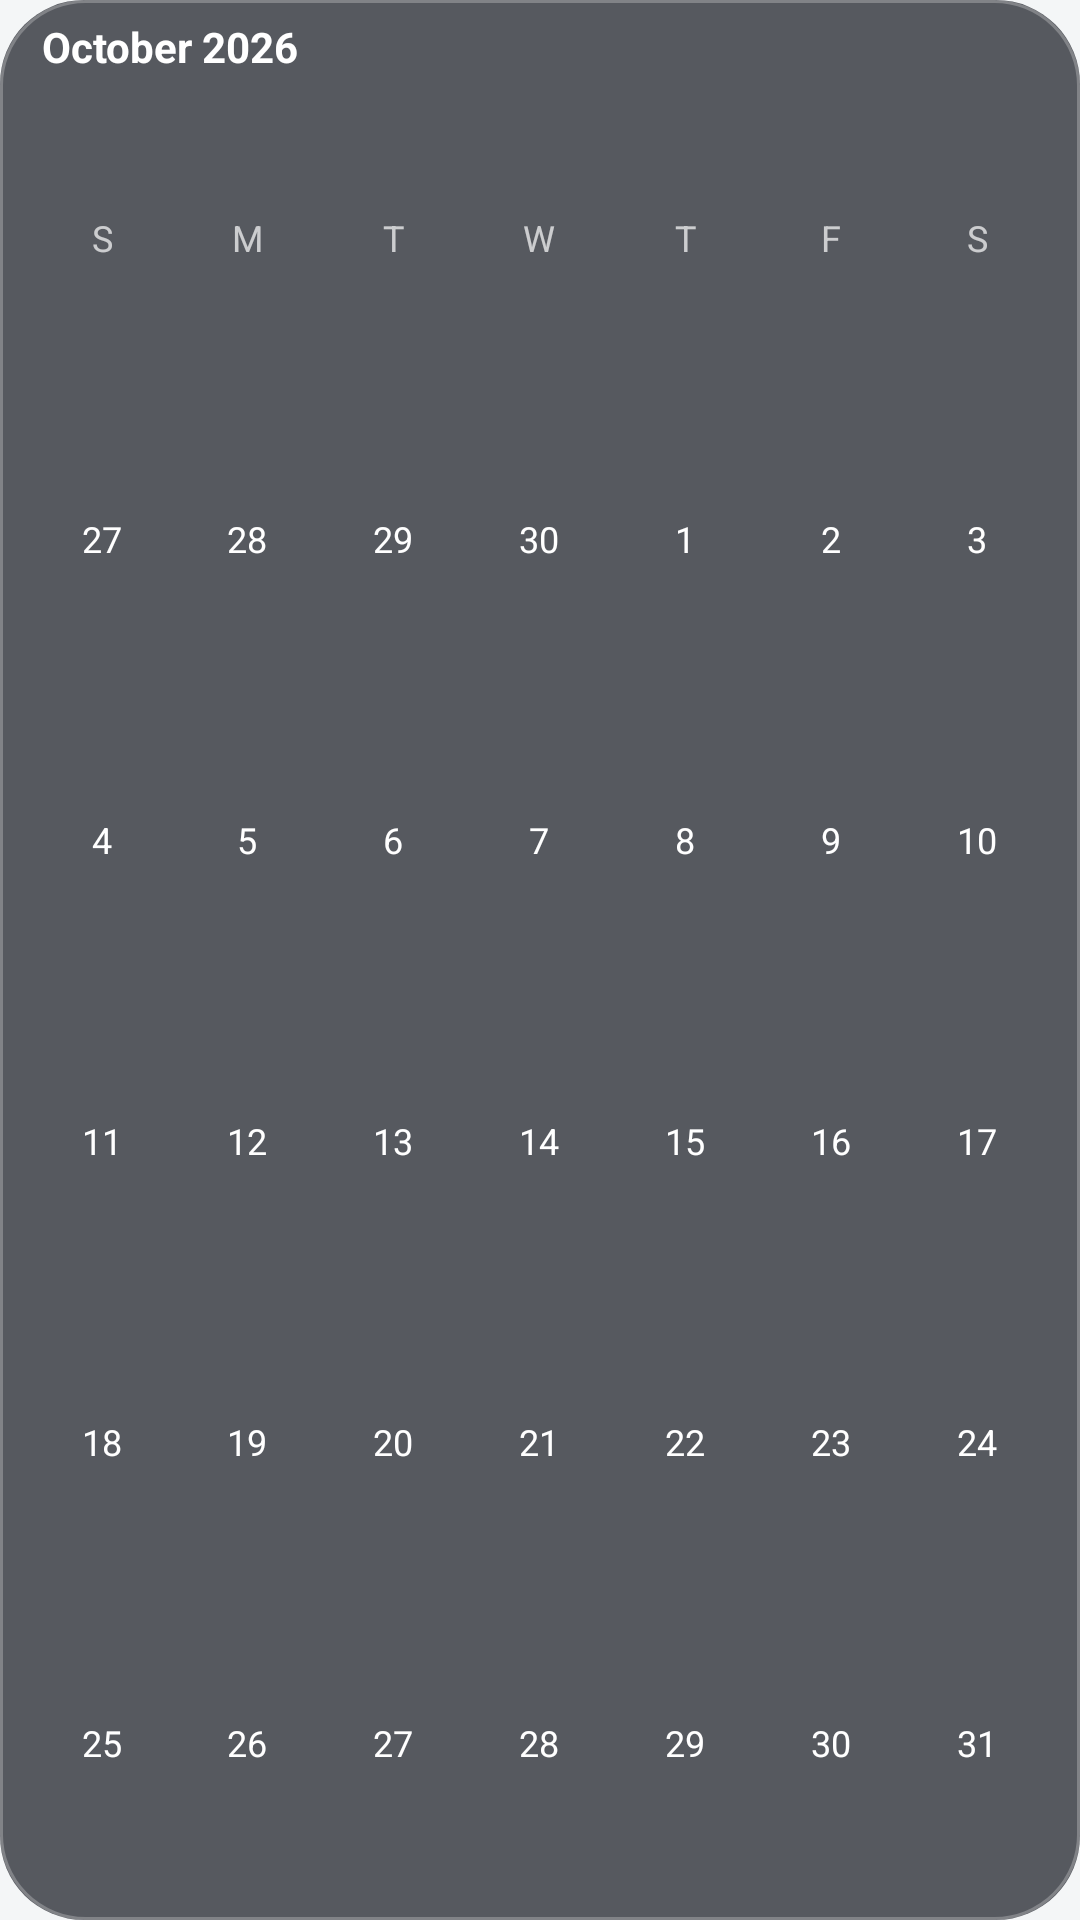

Here is an Android app screen rendered from its layout file. Give the layout XML and the strings, colors and styles it references.
<!-- AndroidManifest.xml: application theme Theme.Plait -->
<!-- res/layout/widget_month_preview.xml -->
<?xml version="1.0" encoding="utf-8"?>
<LinearLayout xmlns:android="http://schemas.android.com/apk/res/android"
    android:layout_width="match_parent" android:layout_height="match_parent"
    android:background="@drawable/widget_bg_dark_soft" android:orientation="vertical"
    android:paddingStart="10dp" android:paddingEnd="10dp" android:paddingTop="8dp" android:paddingBottom="8dp">
    <TextView android:layout_width="match_parent" android:layout_height="22dp" android:paddingStart="4dp" android:text="@string/wdg_preview_month" android:textColor="#FFFFFFFF" android:textSize="14sp" android:textStyle="bold" android:includeFontPadding="false" />
    <LinearLayout android:layout_width="match_parent" android:layout_height="0dp" android:layout_weight="1" android:orientation="horizontal">
            <TextView android:layout_width="0dp" android:layout_height="match_parent" android:layout_weight="1" android:gravity="center" android:text="S" android:textColor="#B3FFFFFF" android:textSize="12sp" android:includeFontPadding="false" />
            <TextView android:layout_width="0dp" android:layout_height="match_parent" android:layout_weight="1" android:gravity="center" android:text="M" android:textColor="#B3FFFFFF" android:textSize="12sp" android:includeFontPadding="false" />
            <TextView android:layout_width="0dp" android:layout_height="match_parent" android:layout_weight="1" android:gravity="center" android:text="T" android:textColor="#B3FFFFFF" android:textSize="12sp" android:includeFontPadding="false" />
            <TextView android:layout_width="0dp" android:layout_height="match_parent" android:layout_weight="1" android:gravity="center" android:text="W" android:textColor="#B3FFFFFF" android:textSize="12sp" android:includeFontPadding="false" />
            <TextView android:layout_width="0dp" android:layout_height="match_parent" android:layout_weight="1" android:gravity="center" android:text="T" android:textColor="#B3FFFFFF" android:textSize="12sp" android:includeFontPadding="false" />
            <TextView android:layout_width="0dp" android:layout_height="match_parent" android:layout_weight="1" android:gravity="center" android:text="F" android:textColor="#B3FFFFFF" android:textSize="12sp" android:includeFontPadding="false" />
            <TextView android:layout_width="0dp" android:layout_height="match_parent" android:layout_weight="1" android:gravity="center" android:text="S" android:textColor="#B3FFFFFF" android:textSize="12sp" android:includeFontPadding="false" />
    </LinearLayout>
    <LinearLayout android:layout_width="match_parent" android:layout_height="0dp" android:layout_weight="1" android:orientation="horizontal">
            <TextView android:layout_width="0dp" android:layout_height="match_parent" android:layout_weight="1" android:gravity="center" android:text="27" android:textColor="#FFFFFFFF" android:textSize="12sp" android:includeFontPadding="false" />
            <TextView android:layout_width="0dp" android:layout_height="match_parent" android:layout_weight="1" android:gravity="center" android:text="28" android:textColor="#FFFFFFFF" android:textSize="12sp" android:includeFontPadding="false" />
            <TextView android:layout_width="0dp" android:layout_height="match_parent" android:layout_weight="1" android:gravity="center" android:text="29" android:textColor="#FFFFFFFF" android:textSize="12sp" android:includeFontPadding="false" />
            <TextView android:layout_width="0dp" android:layout_height="match_parent" android:layout_weight="1" android:gravity="center" android:text="30" android:textColor="#FFFFFFFF" android:textSize="12sp" android:includeFontPadding="false" />
            <TextView android:layout_width="0dp" android:layout_height="match_parent" android:layout_weight="1" android:gravity="center" android:text="1" android:textColor="#FFFFFFFF" android:textSize="12sp" android:includeFontPadding="false" />
            <TextView android:layout_width="0dp" android:layout_height="match_parent" android:layout_weight="1" android:gravity="center" android:text="2" android:textColor="#FFFFFFFF" android:textSize="12sp" android:includeFontPadding="false" />
            <TextView android:layout_width="0dp" android:layout_height="match_parent" android:layout_weight="1" android:gravity="center" android:text="3" android:textColor="#FFFFFFFF" android:textSize="12sp" android:includeFontPadding="false" />
    </LinearLayout>
    <LinearLayout android:layout_width="match_parent" android:layout_height="0dp" android:layout_weight="1" android:orientation="horizontal">
            <TextView android:layout_width="0dp" android:layout_height="match_parent" android:layout_weight="1" android:gravity="center" android:text="4" android:textColor="#FFFFFFFF" android:textSize="12sp" android:includeFontPadding="false" />
            <TextView android:layout_width="0dp" android:layout_height="match_parent" android:layout_weight="1" android:gravity="center" android:text="5" android:textColor="#FFFFFFFF" android:textSize="12sp" android:includeFontPadding="false" />
            <TextView android:layout_width="0dp" android:layout_height="match_parent" android:layout_weight="1" android:gravity="center" android:text="6" android:textColor="#FFFFFFFF" android:textSize="12sp" android:includeFontPadding="false" />
            <TextView android:layout_width="0dp" android:layout_height="match_parent" android:layout_weight="1" android:gravity="center" android:text="7" android:textColor="#FFFFFFFF" android:textSize="12sp" android:includeFontPadding="false" />
            <TextView android:layout_width="0dp" android:layout_height="match_parent" android:layout_weight="1" android:gravity="center" android:text="8" android:textColor="#FFFFFFFF" android:textSize="12sp" android:includeFontPadding="false" />
            <TextView android:layout_width="0dp" android:layout_height="match_parent" android:layout_weight="1" android:gravity="center" android:text="9" android:textColor="#FFFFFFFF" android:textSize="12sp" android:includeFontPadding="false" />
            <TextView android:layout_width="0dp" android:layout_height="match_parent" android:layout_weight="1" android:gravity="center" android:text="10" android:textColor="#FFFFFFFF" android:textSize="12sp" android:includeFontPadding="false" />
    </LinearLayout>
    <LinearLayout android:layout_width="match_parent" android:layout_height="0dp" android:layout_weight="1" android:orientation="horizontal">
            <TextView android:layout_width="0dp" android:layout_height="match_parent" android:layout_weight="1" android:gravity="center" android:text="11" android:textColor="#FFFFFFFF" android:textSize="12sp" android:includeFontPadding="false" />
            <TextView android:layout_width="0dp" android:layout_height="match_parent" android:layout_weight="1" android:gravity="center" android:text="12" android:textColor="#FFFFFFFF" android:textSize="12sp" android:includeFontPadding="false" />
            <TextView android:layout_width="0dp" android:layout_height="match_parent" android:layout_weight="1" android:gravity="center" android:text="13" android:textColor="#FFFFFFFF" android:textSize="12sp" android:includeFontPadding="false" />
            <TextView android:layout_width="0dp" android:layout_height="match_parent" android:layout_weight="1" android:gravity="center" android:text="14" android:textColor="#FFFFFFFF" android:textSize="12sp" android:includeFontPadding="false" />
            <TextView android:layout_width="0dp" android:layout_height="match_parent" android:layout_weight="1" android:gravity="center" android:text="15" android:textColor="#FFFFFFFF" android:textSize="12sp" android:includeFontPadding="false" />
            <TextView android:layout_width="0dp" android:layout_height="match_parent" android:layout_weight="1" android:gravity="center" android:text="16" android:textColor="#FFFFFFFF" android:textSize="12sp" android:includeFontPadding="false" />
            <TextView android:layout_width="0dp" android:layout_height="match_parent" android:layout_weight="1" android:gravity="center" android:text="17" android:textColor="#FFFFFFFF" android:textSize="12sp" android:includeFontPadding="false" />
    </LinearLayout>
    <LinearLayout android:layout_width="match_parent" android:layout_height="0dp" android:layout_weight="1" android:orientation="horizontal">
            <TextView android:layout_width="0dp" android:layout_height="match_parent" android:layout_weight="1" android:gravity="center" android:text="18" android:textColor="#FFFFFFFF" android:textSize="12sp" android:includeFontPadding="false" />
            <TextView android:layout_width="0dp" android:layout_height="match_parent" android:layout_weight="1" android:gravity="center" android:text="19" android:textColor="#FFFFFFFF" android:textSize="12sp" android:includeFontPadding="false" />
            <TextView android:layout_width="0dp" android:layout_height="match_parent" android:layout_weight="1" android:gravity="center" android:text="20" android:textColor="#FFFFFFFF" android:textSize="12sp" android:includeFontPadding="false" />
            <TextView android:layout_width="0dp" android:layout_height="match_parent" android:layout_weight="1" android:gravity="center" android:text="21" android:textColor="#FFFFFFFF" android:textSize="12sp" android:includeFontPadding="false" />
            <TextView android:layout_width="0dp" android:layout_height="match_parent" android:layout_weight="1" android:gravity="center" android:text="22" android:textColor="#FFFFFFFF" android:textSize="12sp" android:includeFontPadding="false" />
            <TextView android:layout_width="0dp" android:layout_height="match_parent" android:layout_weight="1" android:gravity="center" android:text="23" android:textColor="#FFFFFFFF" android:textSize="12sp" android:includeFontPadding="false" />
            <TextView android:layout_width="0dp" android:layout_height="match_parent" android:layout_weight="1" android:gravity="center" android:text="24" android:textColor="#FFFFFFFF" android:textSize="12sp" android:includeFontPadding="false" />
    </LinearLayout>
    <LinearLayout android:layout_width="match_parent" android:layout_height="0dp" android:layout_weight="1" android:orientation="horizontal">
            <TextView android:layout_width="0dp" android:layout_height="match_parent" android:layout_weight="1" android:gravity="center" android:text="25" android:textColor="#FFFFFFFF" android:textSize="12sp" android:includeFontPadding="false" />
            <TextView android:layout_width="0dp" android:layout_height="match_parent" android:layout_weight="1" android:gravity="center" android:text="26" android:textColor="#FFFFFFFF" android:textSize="12sp" android:includeFontPadding="false" />
            <TextView android:layout_width="0dp" android:layout_height="match_parent" android:layout_weight="1" android:gravity="center" android:text="27" android:textColor="#FFFFFFFF" android:textSize="12sp" android:includeFontPadding="false" />
            <TextView android:layout_width="0dp" android:layout_height="match_parent" android:layout_weight="1" android:gravity="center" android:text="28" android:textColor="#FFFFFFFF" android:textSize="12sp" android:includeFontPadding="false" />
            <TextView android:layout_width="0dp" android:layout_height="match_parent" android:layout_weight="1" android:gravity="center" android:text="29" android:textColor="#FFFFFFFF" android:textSize="12sp" android:includeFontPadding="false" />
            <TextView android:layout_width="0dp" android:layout_height="match_parent" android:layout_weight="1" android:gravity="center" android:text="30" android:textColor="#FFFFFFFF" android:textSize="12sp" android:includeFontPadding="false" />
            <TextView android:layout_width="0dp" android:layout_height="match_parent" android:layout_weight="1" android:gravity="center" android:text="31" android:textColor="#FFFFFFFF" android:textSize="12sp" android:includeFontPadding="false" />
    </LinearLayout>
</LinearLayout>
<!-- resources referenced by this layout -->
<resources>
  <!-- drawable widget_bg_dark_soft (drawable) -->
  <?xml version="1.0" encoding="utf-8"?>
  <layer-list xmlns:android="http://schemas.android.com/apk/res/android">
      <item><shape android:shape="rectangle"><solid android:color="#B3141820" /><corners android:radius="28dp" /></shape></item>
      <item><shape android:shape="rectangle"><stroke android:width="1dp" android:color="#40FFFFFF" /><corners android:radius="28dp" /></shape></item>
  </layer-list>
  <string name="wdg_preview_month">October 2026</string>
  <style name="Theme.Plait" parent="android:Theme.Material.NoActionBar">
          <item name="android:windowBackground">#F4F6F7</item>
          <item name="android:statusBarColor">@android:color/transparent</item>
          <item name="android:navigationBarColor">@android:color/transparent</item>
          <item name="android:windowSplashScreenBackground">#1D2260</item>
          <item name="android:windowSplashScreenAnimatedIcon">@drawable/ic_launcher_foreground</item>
      </style>
  <!-- drawable ic_launcher_foreground: vector/xml drawable (drawable, 8538 chars, omitted) -->
</resources>
